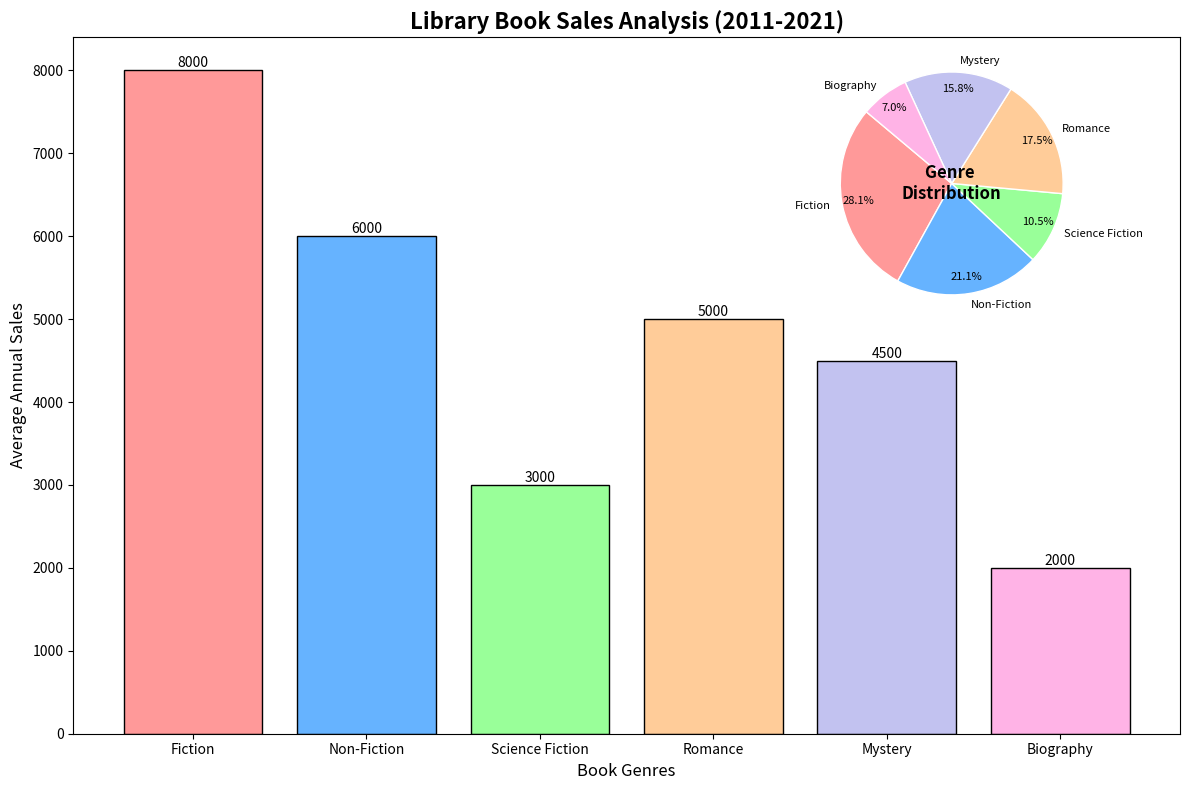

Generate this figure with matplotlib:
import matplotlib.pyplot as plt
import numpy as np

# Backstory: This chart represents the sales data of different genres of books in a large city library spanning a decade (2011-2021). 
# The bars represent average annual sales for each genre, and an inset pie chart depicts the percentage of total sales that each genre contributes.

# Data
genres = ['Fiction', 'Non-Fiction', 'Science Fiction', 'Romance', 'Mystery', 'Biography']
average_annual_sales = np.array([8000, 6000, 3000, 5000, 4500, 2000])
total_sales = np.sum(average_annual_sales)
percentage_sales = (average_annual_sales / total_sales) * 100

# Colors for genres
colors = ['#ff9999','#66b3ff','#99ff99','#ffcc99','#c2c2f0', '#ffb3e6']

# Create a figure with two subplots (one bar and one pie chart inset)
fig, ax = plt.subplots(figsize=(12, 8))

# Bar Chart
bars = ax.bar(genres, average_annual_sales, color=colors, edgecolor='black')

# Title and Labels
ax.set_title('Library Book Sales Analysis (2011-2021)', fontsize=16, fontweight='bold')
ax.set_xlabel('Book Genres', fontsize=12)
ax.set_ylabel('Average Annual Sales', fontsize=12)

# Display the sales values on top of the bars
for bar, sales in zip(bars, average_annual_sales):
    height = bar.get_height()
    ax.text(bar.get_x() + bar.get_width() / 2, height, f'{sales}', 
            ha='center', va='bottom', fontsize=10, color='black')

# Inset Pie Chart
from mpl_toolkits.axes_grid1.inset_locator import inset_axes

# Create inset of width 40% and height 40% of the parent axis
ax_inset = inset_axes(ax, width="40%", height="40%", loc="upper right")

# Pie Chart
ax_inset.pie(percentage_sales, labels=genres, autopct='%1.1f%%', startangle=140, colors=colors, pctdistance=0.85,
             wedgeprops=dict(edgecolor='w'), textprops={'color': 'black', 'fontsize': 8})

# Center text
ax_inset.text(0, 0, 'Genre \nDistribution', 
              horizontalalignment='center', verticalalignment='center', 
              fontsize=12, fontweight='bold')

# Remove axes from pie chart
ax_inset.axis('off')

# Adjust layout
plt.tight_layout()

# Display the plot
plt.show()
